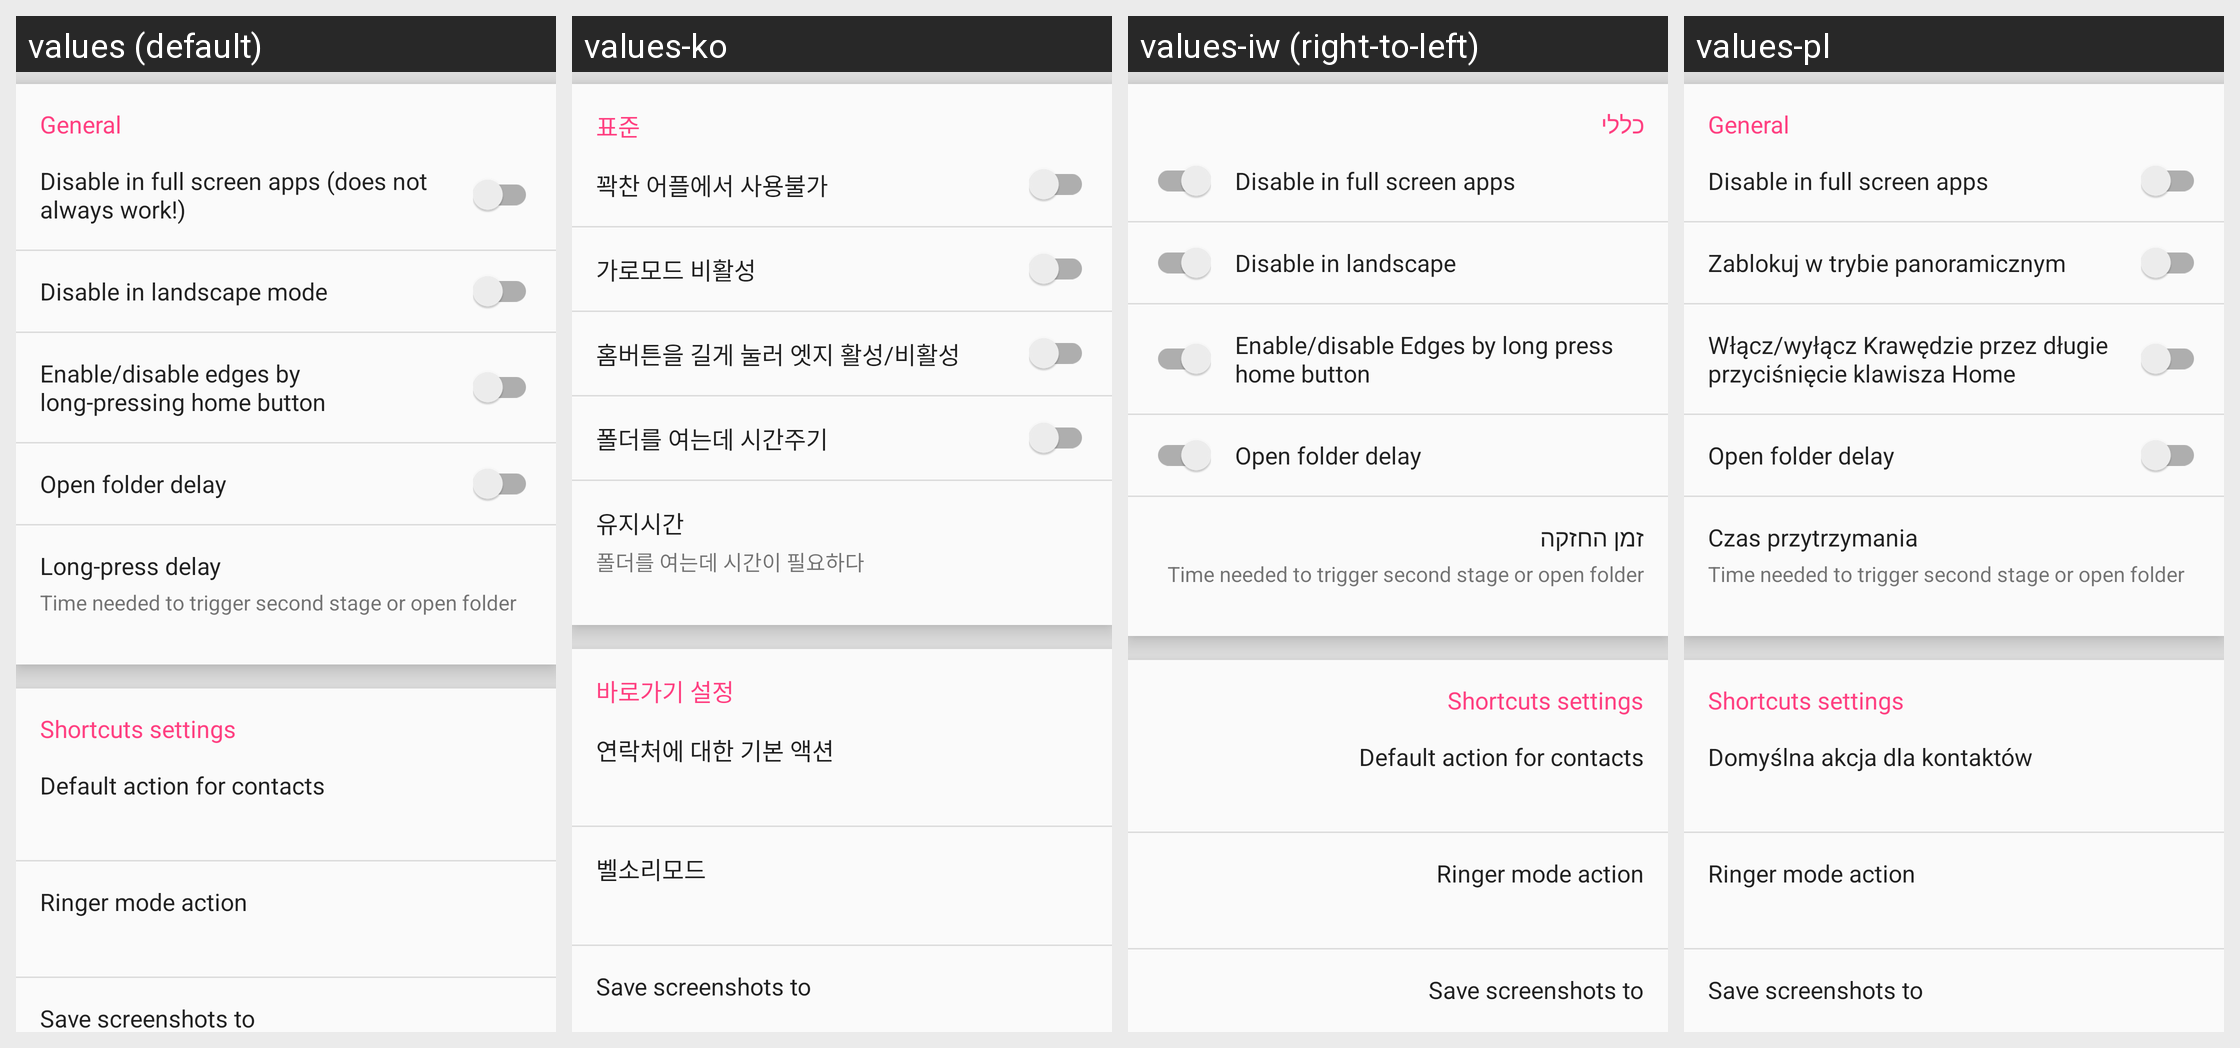

Strings drawn on this Android screen and how each of the app's shown locales translates them:
Android screen res/layout/more_setting_view.xml rendered under 4 locales, left to right: values (default), values-ko, values-iw (right-to-left), values-pl. Device: Nexus 5 (rendered at 1080×1920; each locale shown at half size, 540×960, under a caption strip naming it); theme AppTheme.
Other locales in the repository, not shown: values-cs, values-de, values-el, values-es, values-fa, values-fr, values-hu, values-id, values-it, values-ja, values-nb, values-nl, values-no, values-pt, values-pt-rBR, values-ru, values-sk, values-sv, values-th, values-tr, values-vi, values-zh-rCN, values-zh-rTW.
Strings drawn on this screen, with the default value and each locale's value (text and hints the layout hard-codes, and strings that could not be matched under every locale, appear in the picture but are not listed):

general
  values: General
  values-ko: 표준
  values-iw: כללי
  values-pl: General

disable_in_fullscreen
  values: Disable in full screen apps (does not always work!)
  values-ko: 꽉찬 어플에서 사용불가
  values-iw: Disable in full screen apps
  values-pl: Disable in full screen apps

main_disable_in_landscape
  values: Disable in landscape mode
  values-ko: 가로모드 비활성
  values-iw: Disable in landscape
  values-pl: Zablokuj w trybie panoramicznym

main_enable_disable_by_long_press_home_button
  values: Enable/disable edges by long-pressing home button
  values-ko: 홈버튼을 길게 눌러 엣지 활성/비활성
  values-iw: Enable/disable Edges by long press home button
  values-pl: Włącz/wyłącz Krawędzie przez długie przyciśnięcie klawisza Home

open_folder_delay
  values: Open folder delay
  values-ko: 폴더를 여는데 시간주기
  values-iw: Open folder delay
  values-pl: Open folder delay

main_hold_time
  values: Long-press delay
  values-ko: 유지시간
  values-iw: זמן החזקה
  values-pl: Czas przytrzymania

long_press_delay_description
  values: Time needed to trigger second stage or open folder
  values-ko: 폴더를 여는데 시간이 필요하다
  values-iw: Time needed to trigger second stage or open folder
  values-pl: Time needed to trigger second stage or open folder

shortcuts_settings
  values: Shortcuts settings
  values-ko: 바로가기 설정
  values-iw: Shortcuts settings
  values-pl: Shortcuts settings

default_action_for_contact
  values: Default action for contacts
  values-ko: 연락처에 대한 기본 액션
  values-iw: Default action for contacts
  values-pl: Domyślna akcja dla kontaktów

ringer_mode_action
  values: Ringer mode action
  values-ko: 벨소리모드
  values-iw: Ringer mode action
  values-pl: Ringer mode action

screenshots_folder
  values: Save screenshots to
  values-ko: Save screenshots to  [not translated; the default value is used]
  values-iw: Save screenshots to  [not translated; the default value is used]
  values-pl: Save screenshots to  [not translated; the default value is used]
